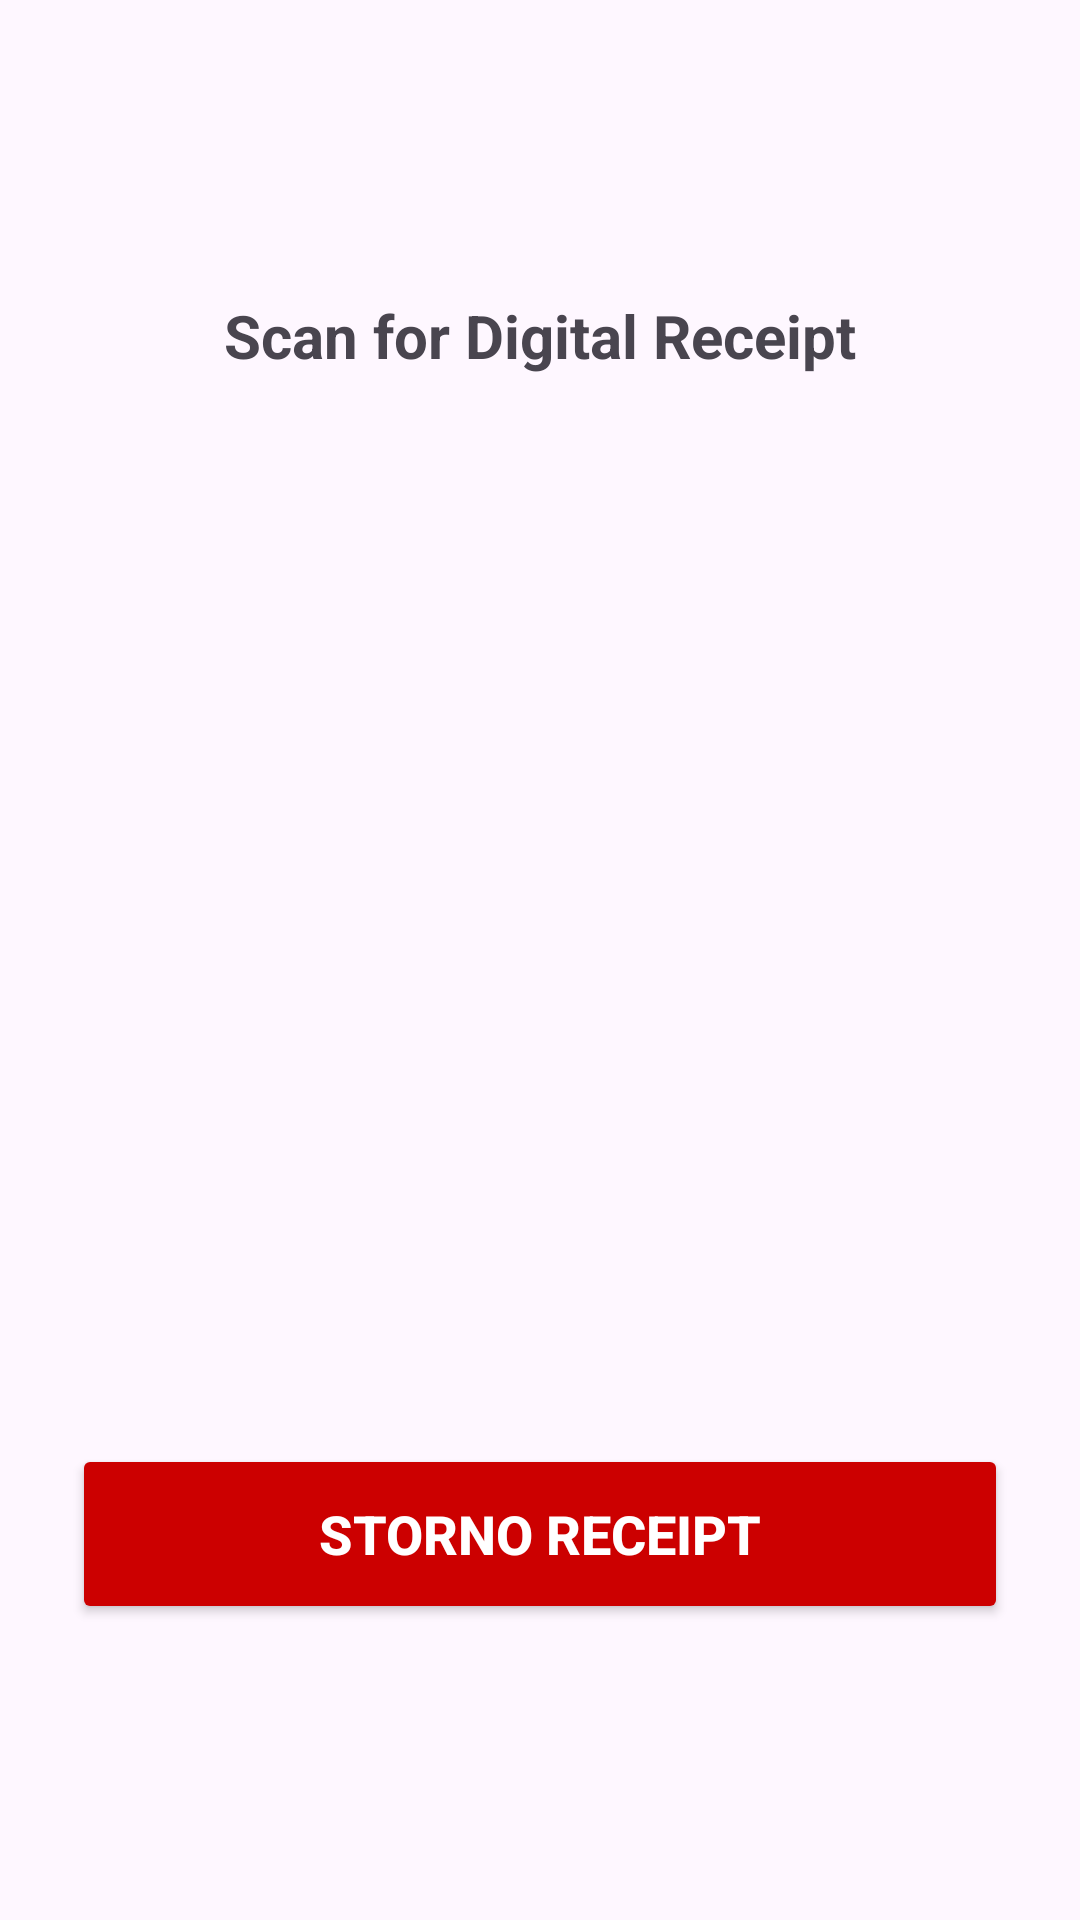

Layout XML and referenced resources for this Android screen:
<!-- AndroidManifest.xml: application theme Theme.OrderManApp -->
<!-- res/layout/activity_invoice_qrcode.xml -->
<?xml version="1.0" encoding="utf-8"?>
<LinearLayout xmlns:android="http://schemas.android.com/apk/res/android"
    android:layout_width="match_parent"
    android:layout_height="match_parent"
    android:orientation="vertical"
    android:gravity="center"
    android:padding="24dp">

    <TextView
        android:layout_width="wrap_content"
        android:layout_height="wrap_content"
        android:text="Scan for Digital Receipt"
        android:textSize="20sp"
        android:textStyle="bold"
        android:layout_marginBottom="24dp"/>

    <ImageView
        android:id="@+id/qrImageView"
        android:layout_width="300dp"
        android:layout_height="300dp"
        android:contentDescription="QR Code"
        android:layout_marginBottom="32dp"/>

    <Button
        android:id="@+id/button_storno"
        android:layout_width="match_parent"
        android:layout_height="60dp"
        android:text="STORNO RECEIPT"
        android:textSize="18sp"
        android:textStyle="bold"
        android:backgroundTint="@android:color/holo_red_dark"
        android:textColor="@android:color/white"/>

</LinearLayout>
<!-- resources referenced by this layout -->
<resources>
  <style name="Theme.OrderManApp" parent="Base.Theme.OrderManApp" />
  <style name="Base.Theme.OrderManApp" parent="Theme.Material3.DayNight.NoActionBar">
          
          
      </style>
</resources>
